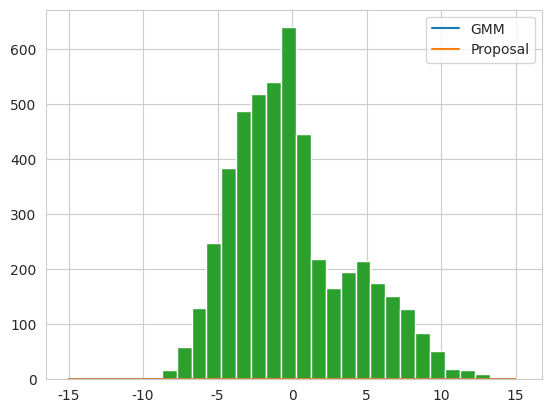

Write the Python code that produced this figure. (Note: this script raises an exception after producing the figure.)

# coding: utf-8

# # Sampling Methods and MCMC
# [redacted]

# In[1]:

import numpy as np
import matplotlib.pyplot as plt
import seaborn as sns
sns.set_style('whitegrid')
from scipy.stats import norm, multivariate_normal
from random import shuffle


# ## Rejection Sampling a Gaussian Mixture

# In[2]:

def gmm(x):
    ''' Gaussian mixture model to sample from '''
    return 0.5*norm.pdf(x, -3, 2)            + 0.2*norm.pdf(x, 0, 1)            + 0.3*norm.pdf(x, 5, 3)
        
        
def proposal(x):
    ''' Gaussian proposal distribution '''
    return 2*norm.pdf(x, 0, 5)


# In[3]:

# Make sure our proposal distribution dominates our GMM
x = np.linspace(-15, 15)
y = gmm(x)
p = proposal(x)
plt.plot(x, y, label='GMM')
plt.plot(x, p, label='Proposal')
plt.legend()
plt.show()


# In[4]:

# Rejection sampling

samples = []
for _ in range(10000):
    z = np.random.normal(0, 5)
    u = np.random.uniform(0, proposal(z))
    if u < gmm(z):
        samples.append(z)


# In[5]:

# Plot!

plt.hist(samples, bins=25, normed=True, label='Samples')
plt.plot(x, y, 'k--', label='GMM')
plt.legend()
plt.show()


# ## MCMC for Bayesian Linear Regression

# In[6]:

num_obs = 25    # Number of observations

# f(x) = (a_0) + (a_1)x + noise
a_0 = 0.3       # Intercept (ground truth)
a_1 = 0.5       # Slope (ground truth)
beta = 25       # Precision (known)


# In[7]:

# Generate observations
x = np.random.uniform(-1, 1, num_obs)
shuffle(x)
t = a_0 + a_1*x + np.random.normal(0, np.sqrt(1/beta), num_obs)


# In[8]:

def log_p(w):
    means = w.T @ np.vstack([np.ones_like(x), x])
    log_likelihood = np.log(norm(loc=means, scale=np.sqrt(1/beta)).pdf(t)).sum()
    
    # Change this line to whatever you want!
    # It just needs to be the pdf of a bivariate distribution, evaluated at w
    prior = multivariate_normal(mean=np.zeros(2), cov=np.identity(2)).pdf(w)
    log_prior = np.log(prior)
    
    return log_likelihood + log_prior


# In[9]:

# Initial z_0
z = np.zeros([1, 2])

for _ in range(10000):
    # Draw from proposal distribution, centered at previous z
    z_star = multivariate_normal(mean=z[-1, :], cov=0.2*np.identity(2)).rvs()

    # Acceptance probability. exp and log for numerical accuracy.
    A = np.exp(np.min([0, log_p(z_star) - log_p(z[-1, :])]))

    # Accept or reject the proposed sample
    if np.random.uniform() < A:
        z = np.vstack([z, z_star])
    else:
        z = np.vstack([z, z[-1, :]])

# Toss burn-in samples
z = z[500:, :]


# In[10]:

print('Estimate for w: {}'.format(z.mean(axis=0)))


# In[11]:

# Color gradient on log scale to make them more distinct
fig, ax = plt.subplots(figsize=[12, 10])
hb = ax.hexbin(z[:, 0], z[:, 1], gridsize=20, bins='log', cmap='inferno')
ax.set_title('Hexbin of Posterior Samples')
cb = fig.colorbar(hb, ax=ax)
cb.set_label('Logarithm of Number of Samples')
plt.show()


# In[ ]:



